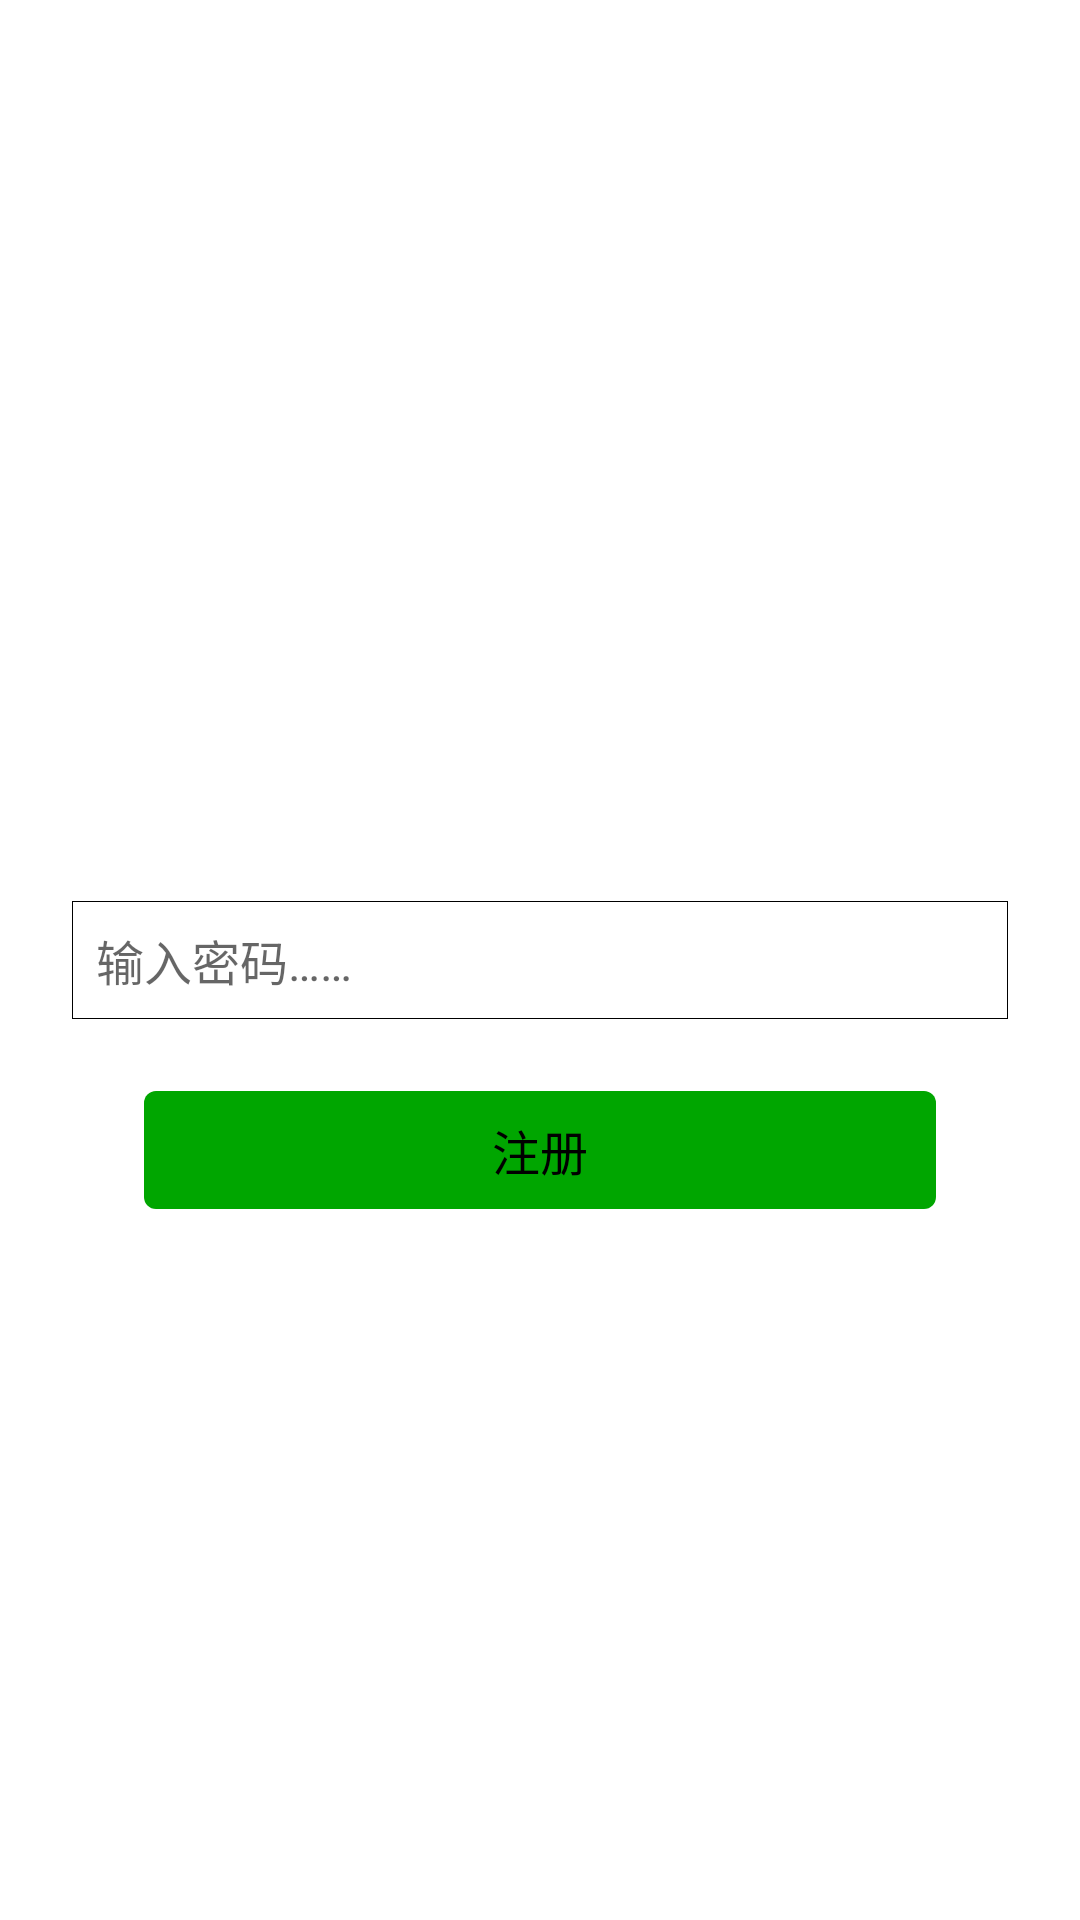

Android layout source for this screen:
<!-- AndroidManifest.xml: application theme AppTheme -->
<!-- res/layout/activity_register.xml -->
<?xml version="1.0" encoding="utf-8"?>
<RelativeLayout xmlns:android="http://schemas.android.com/apk/res/android"
    android:layout_width="match_parent"
    android:background="@color/white"
    android:layout_height="match_parent">
    <EditText
        android:id="@+id/et_pwd"
        android:background="@drawable/et_shape"
        android:layout_marginLeft="@dimen/d_24"
        android:layout_marginRight="@dimen/d_24"
        android:padding="@dimen/padding_lrtb"
        android:textSize="@dimen/title_levelthree_text_size_16"
        android:layout_width="match_parent"
        android:inputType="textPassword"
        android:layout_centerInParent="true"
        android:hint="@string/input_password"
        android:layout_height="wrap_content" />
    <TextView
        android:id="@+id/tv_register"
        android:background="@drawable/loginbtn_shape"
        android:layout_below="@+id/et_pwd"
        android:layout_width="match_parent"
        android:gravity="center"
        android:layout_marginTop="@dimen/d_24"
        android:layout_marginRight="@dimen/d_48"
        android:layout_marginLeft="@dimen/d_48"
        android:padding="@dimen/padding_lrtb"
        android:textSize="@dimen/title_levelthree_text_size_16"
        android:textColor="@color/black"
        android:text="@string/register"
        android:layout_height="wrap_content" />
</RelativeLayout>
<!-- resources referenced by this layout -->
<resources>
  <color name="black">#000000</color>
  <color name="white">#ffffff</color>
  <dimen name="d_24">24dp</dimen>
  <dimen name="d_48">48dp</dimen>
  <dimen name="padding_lrtb">8dp</dimen>
  <dimen name="title_levelthree_text_size_16">16.0sp</dimen>
  <!-- drawable et_shape (drawable) -->
  <?xml version="1.0" encoding="utf-8"?>
  <shape xmlns:android="http://schemas.android.com/apk/res/android" >
      <stroke
          android:width="1px"
          android:color="@color/black" />
      <padding
          android:left="@dimen/padding_lrtb"
          android:right="@dimen/padding_lrtb"
          android:top="@dimen/y4"
          android:bottom="@dimen/y4"
          ></padding>
  
  
  </shape>
  <!-- drawable loginbtn_shape (drawable) -->
  <?xml version="1.0" encoding="utf-8"?>
  <shape xmlns:android="http://schemas.android.com/apk/res/android" >
  
      <solid android:color="@color/blue"
             ></solid>
      <corners android:radius="@dimen/y4"></corners>
      <padding
          android:left="@dimen/padding_lrtb"
          android:right="@dimen/padding_lrtb"
          android:top="@dimen/y4"
          android:bottom="@dimen/y4"
          ></padding>
  
  
  </shape>
  <string name="input_password">输入密码……</string>
  <string name="register">注册</string>
  <style name="AppTheme" parent="Theme.AppCompat.Light.DarkActionBar">
          
          <item name="colorPrimary">@color/colorPrimary</item>
          <item name="colorPrimaryDark">@color/colorPrimaryDark</item>
          <item name="colorAccent">@color/colorAccent</item>
      </style>
  <dimen name="y4">4dp</dimen>
  <color name="blue">#00A600</color>
  <color name="colorPrimary">#3F51B5</color>
  <color name="colorPrimaryDark">#303F9F</color>
  <color name="colorAccent">#FF4081</color>
</resources>
